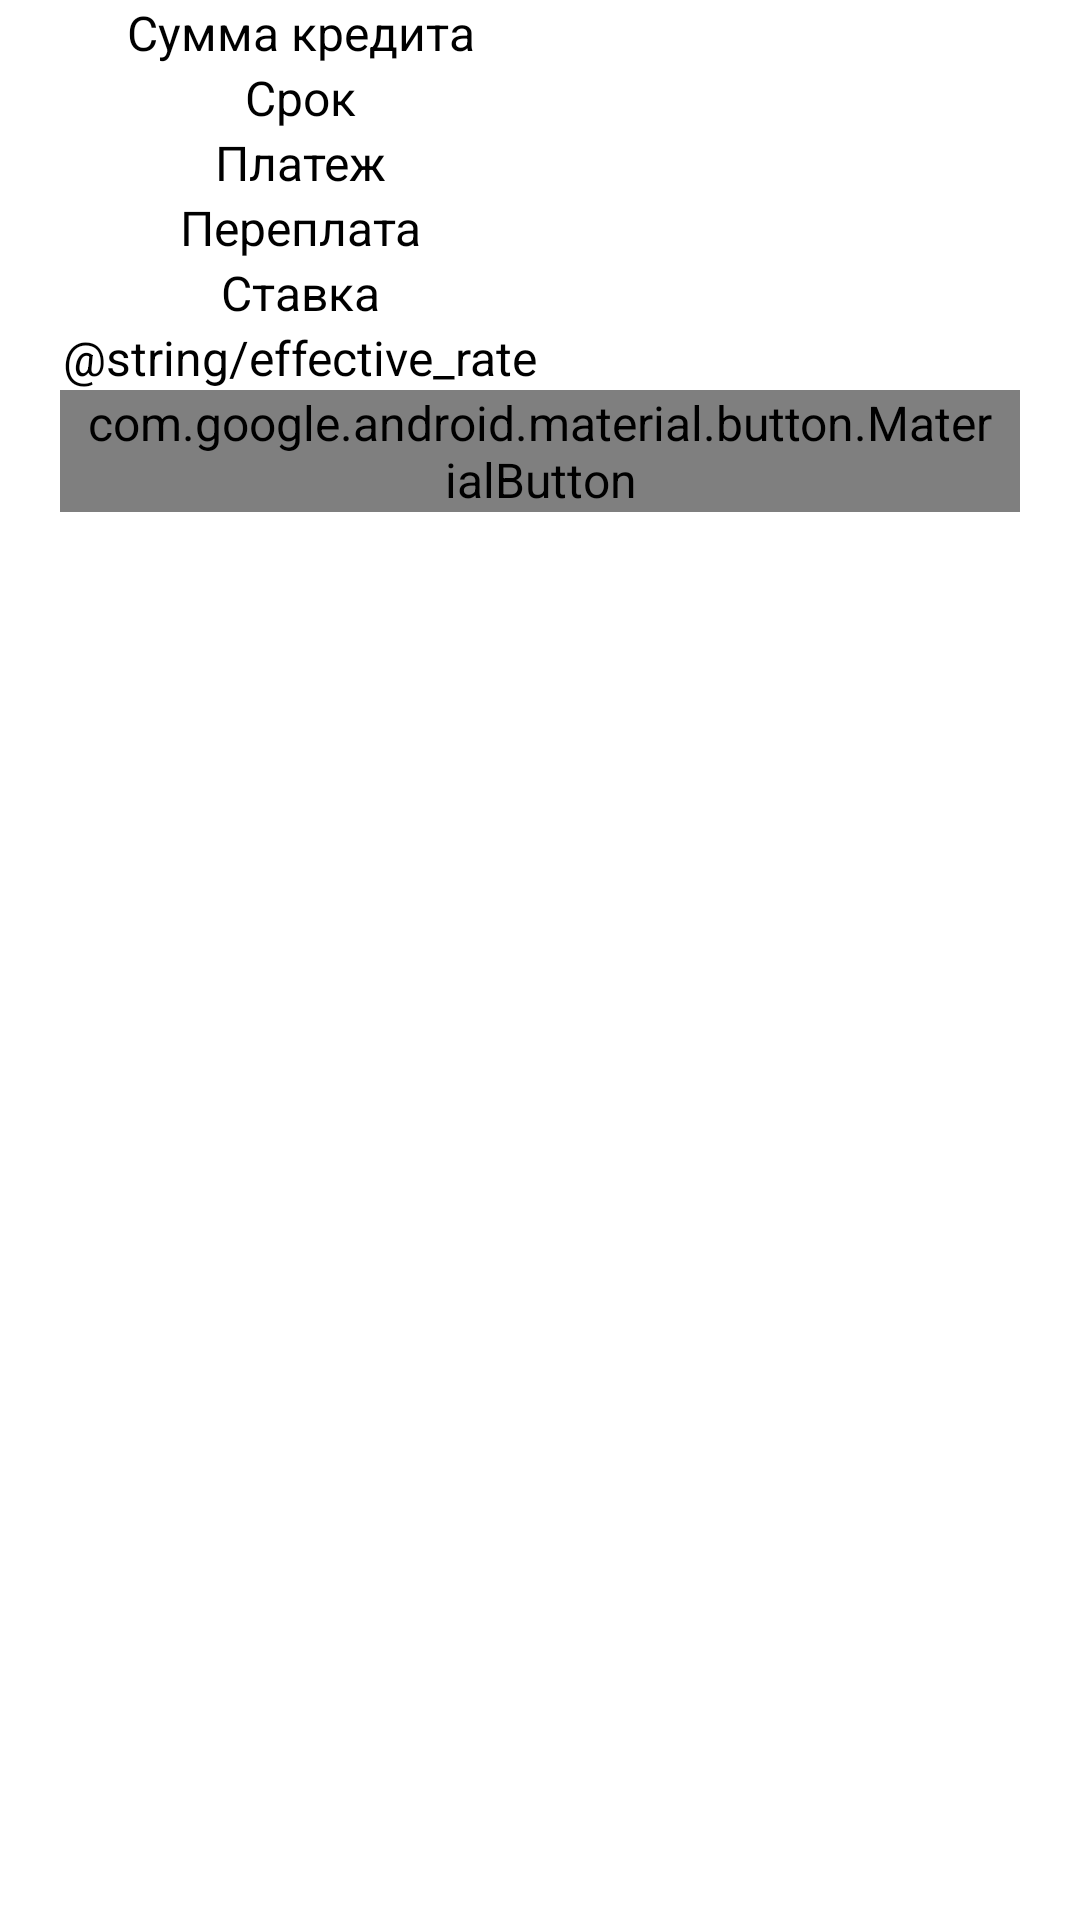

Here is an Android app screen rendered from its layout file. Give the layout XML and the strings, colors and styles it references.
<!-- AndroidManifest.xml: application theme Theme.CreditCalculator -->
<!-- res/layout/schedule_fragment.xml -->
<?xml version="1.0" encoding="utf-8"?>
<androidx.constraintlayout.widget.ConstraintLayout xmlns:android="http://schemas.android.com/apk/res/android"
    xmlns:app="http://schemas.android.com/apk/res-auto"
    xmlns:tools="http://schemas.android.com/tools"
    android:layout_width="match_parent"
    android:layout_height="match_parent">

    <androidx.appcompat.widget.LinearLayoutCompat
        android:layout_width="match_parent"
        android:layout_height="match_parent"
        android:orientation="vertical">

        <include
            android:id="@+id/header"
            layout="@layout/schedule_fragment_recycler_header"
            android:paddingTop="@dimen/recycler_padding_top"
            android:paddingBottom="@dimen/recycler_padding_top" />

        <androidx.core.widget.NestedScrollView
            android:id="@+id/scroll_view"
            android:layout_width="match_parent"
            android:layout_height="match_parent">

            <androidx.recyclerview.widget.RecyclerView
                android:id="@+id/scheduleFragmentRecyclerView"
                android:layout_width="match_parent"
                android:layout_height="wrap_content"
                android:paddingTop="@dimen/recycler_padding_top"
                android:paddingBottom="@dimen/recycler_padding_top"
                app:layoutManager="androidx.recyclerview.widget.LinearLayoutManager"
                tools:layout="@layout/schedule_fragment_recycler_main_item" />
        </androidx.core.widget.NestedScrollView>
    </androidx.appcompat.widget.LinearLayoutCompat>

    <com.google.android.material.textview.MaterialTextView
        android:id="@+id/schedule_text_view"
        android:layout_width="wrap_content"
        android:layout_height="wrap_content"
        app:layout_constraintBottom_toTopOf="@+id/schedule_image_button"
        app:layout_constraintEnd_toEndOf="parent"
        app:layout_constraintStart_toStartOf="parent"
        app:layout_constraintTop_toTopOf="parent"
        app:layout_constraintVertical_chainStyle="packed" />

    <androidx.appcompat.widget.AppCompatImageButton
        android:id="@+id/schedule_image_button"
        android:layout_width="wrap_content"
        android:layout_height="wrap_content"
        android:visibility="gone"
        app:layout_constraintBottom_toBottomOf="parent"
        app:layout_constraintEnd_toEndOf="parent"
        app:layout_constraintStart_toStartOf="parent"
        app:layout_constraintTop_toBottomOf="@+id/schedule_text_view" />

    <include
        android:id="@+id/fab_layout"
        layout="@layout/fab" />
</androidx.constraintlayout.widget.ConstraintLayout>
<!-- res/layout/schedule_fragment_recycler_header.xml (included above) -->
<?xml version="1.0" encoding="utf-8"?>
<androidx.appcompat.widget.LinearLayoutCompat xmlns:android="http://schemas.android.com/apk/res/android"
    android:id="@+id/scheduleRecyclerViewHeader"
    android:layout_width="match_parent"
    android:layout_height="wrap_content"
    android:background="@color/white"
    android:orientation="vertical"
    android:paddingStart="@dimen/recycler_padding"
    android:paddingEnd="@dimen/recycler_padding"
    android:stateListAnimator="@animator/header_elevation"
    android:theme="@style/CreditCalculator.RecycleTextView">

    <androidx.appcompat.widget.LinearLayoutCompat
        android:layout_width="match_parent"
        android:layout_height="wrap_content"
        android:orientation="horizontal">

        <androidx.appcompat.widget.LinearLayoutCompat
            android:layout_width="0dp"
            android:layout_height="wrap_content"
            android:layout_gravity="center_vertical"
            android:layout_weight="1"
            android:orientation="vertical">

            <androidx.appcompat.widget.AppCompatTextView
                android:layout_width="match_parent"
                android:layout_height="wrap_content"
                android:gravity="center_horizontal"
                android:text="@string/credit_amount" />

            <androidx.appcompat.widget.AppCompatTextView
                android:layout_width="match_parent"
                android:layout_height="wrap_content"
                android:gravity="center_horizontal"
                android:text="@string/loan_term" />

            <androidx.appcompat.widget.AppCompatTextView
                android:layout_width="match_parent"
                android:layout_height="wrap_content"
                android:gravity="center_horizontal"
                android:text="@string/payment" />

            <androidx.appcompat.widget.AppCompatTextView
                android:layout_width="match_parent"
                android:layout_height="wrap_content"
                android:gravity="center_horizontal"
                android:text="@string/overpayment" />

            <androidx.appcompat.widget.AppCompatTextView
                android:layout_width="match_parent"
                android:layout_height="wrap_content"
                android:gravity="center_horizontal"
                android:text="@string/rate" />

            <androidx.appcompat.widget.AppCompatTextView
                android:layout_width="match_parent"
                android:layout_height="wrap_content"
                android:gravity="center_horizontal"
                android:text="@string/effective_rate" />


        </androidx.appcompat.widget.LinearLayoutCompat>

        <androidx.appcompat.widget.LinearLayoutCompat
            android:layout_width="0dp"
            android:layout_height="match_parent"
            android:layout_weight="1"
            android:orientation="vertical">

            <androidx.appcompat.widget.AppCompatTextView
                android:id="@+id/credit_amount"
                android:layout_width="match_parent"
                android:layout_height="wrap_content"
                android:gravity="center_horizontal" />

            <androidx.appcompat.widget.AppCompatTextView
                android:id="@+id/loan_term"
                android:layout_width="match_parent"
                android:layout_height="wrap_content"
                android:gravity="center_horizontal" />

            <androidx.appcompat.widget.AppCompatTextView
                android:id="@+id/payment"
                android:layout_width="match_parent"
                android:layout_height="wrap_content"
                android:gravity="center_horizontal" />

            <androidx.appcompat.widget.AppCompatTextView
                android:id="@+id/over_payment"
                android:layout_width="match_parent"
                android:layout_height="wrap_content"
                android:gravity="center_horizontal" />

            <androidx.appcompat.widget.AppCompatTextView
                android:id="@+id/rate"
                android:layout_width="match_parent"
                android:layout_height="wrap_content"
                android:gravity="center_horizontal" />

            <androidx.appcompat.widget.AppCompatTextView
                android:id="@+id/effective_rate"
                android:layout_width="match_parent"
                android:layout_height="wrap_content"
                android:gravity="center_horizontal" />
        </androidx.appcompat.widget.LinearLayoutCompat>
    </androidx.appcompat.widget.LinearLayoutCompat>

    <com.google.android.material.button.MaterialButton
        android:id="@+id/details"
        style="@style/Widget.MaterialComponents.Button.TextButton"
        android:layout_width="wrap_content"
        android:layout_height="wrap_content"
        android:layout_gravity="end"
        android:text="@string/details"
        android:textAllCaps="false" />
</androidx.appcompat.widget.LinearLayoutCompat>
<!-- res/layout/schedule_fragment_recycler_main_item.xml (included above) -->
<?xml version="1.0" encoding="utf-8"?>
<androidx.appcompat.widget.LinearLayoutCompat xmlns:android="http://schemas.android.com/apk/res/android"
    xmlns:tools="http://schemas.android.com/tools"
    android:id="@+id/scheduleRecyclerViewItem"
    android:layout_width="match_parent"
    android:layout_height="wrap_content"
    android:layout_marginStart="@dimen/recycler_padding"
    android:layout_marginEnd="@dimen/recycler_padding"
    android:orientation="horizontal"
    android:paddingTop="@dimen/recycler_padding_top"
    android:theme="@style/CreditCalculator.RecycleTextView">

    <androidx.appcompat.widget.AppCompatTextView
        android:id="@+id/number"
        android:layout_width="wrap_content"
        android:layout_height="wrap_content"
        android:background="@drawable/recycle_item_circle"
        android:gravity="center"
        android:textStyle="bold"
        tools:text="1" />

    <androidx.appcompat.widget.AppCompatTextView
        android:id="@+id/date"
        android:layout_width="0dp"
        android:layout_height="wrap_content"
        android:layout_gravity="center_vertical"
        android:layout_marginStart="@dimen/recycler_padding"
        android:layout_marginEnd="@dimen/recycler_padding"
        android:layout_weight="1.5"
        tools:text="21 сентября 22" />

    <androidx.appcompat.widget.AppCompatTextView
        android:id="@+id/mainDebt"
        android:layout_width="0dp"
        android:layout_height="0dp"
        android:visibility="gone" />

    <androidx.appcompat.widget.AppCompatTextView
        android:id="@+id/percent"
        android:layout_width="0dp"
        android:layout_height="0dp"
        android:visibility="gone" />

    <androidx.appcompat.widget.AppCompatTextView
        android:id="@+id/balance"
        android:layout_width="0dp"
        android:layout_height="wrap_content"
        android:layout_marginStart="@dimen/recycler_padding"
        android:layout_weight="1"
        android:gravity="center_vertical|end"
        tools:ignore="RtlSymmetry"
        tools:text="90 000" />
</androidx.appcompat.widget.LinearLayoutCompat>
<!-- res/layout/fab.xml (included above) -->
<?xml version="1.0" encoding="utf-8"?>
<FrameLayout xmlns:android="http://schemas.android.com/apk/res/android"
    xmlns:app="http://schemas.android.com/apk/res-auto"
    xmlns:tools="http://schemas.android.com/tools"
    android:id="@+id/fab_layout"
    android:layout_width="match_parent"
    android:layout_height="match_parent"
    android:visibility="gone">

    <FrameLayout
        android:id="@+id/transparent_background"
        android:layout_width="match_parent"
        android:layout_height="match_parent"
        android:animateLayoutChanges="true"
        android:background="@color/white"
        android:clickable="false" />

    <androidx.appcompat.widget.LinearLayoutCompat
        android:id="@+id/option_one_container"
        android:layout_width="wrap_content"
        android:layout_height="wrap_content"
        android:layout_gravity="bottom|end"
        android:orientation="horizontal"
        tools:ignore="RtlSymmetry">

        <androidx.appcompat.widget.AppCompatTextView
            android:layout_width="wrap_content"
            android:layout_height="wrap_content"
            android:layout_gravity="center_vertical"
            android:text="@string/save"
            android:textStyle="bold" />

        <com.google.android.material.floatingactionbutton.FloatingActionButton
            android:id="@+id/fab1"
            android:layout_width="wrap_content"
            android:layout_height="wrap_content"
            android:layout_margin="20dp"
            android:contentDescription="@string/save"
            app:fabSize="mini" />
    </androidx.appcompat.widget.LinearLayoutCompat>

    <androidx.appcompat.widget.LinearLayoutCompat
        android:id="@+id/option_two_container"
        android:layout_width="wrap_content"
        android:layout_height="wrap_content"
        android:layout_gravity="bottom|end"
        android:elevation="5dp"
        android:orientation="horizontal"
        tools:ignore="RtlSymmetry">

        <androidx.appcompat.widget.AppCompatTextView
            android:layout_width="wrap_content"
            android:layout_height="wrap_content"
            android:layout_gravity="center_vertical"
            android:backgroundTint="@color/black"
            android:text="@string/details"
            android:textStyle="bold" />

        <com.google.android.material.floatingactionbutton.FloatingActionButton
            android:id="@+id/fab2"
            android:layout_width="wrap_content"
            android:layout_height="wrap_content"
            android:layout_margin="20dp"
            android:contentDescription="@string/details"
            app:fabSize="mini" />
    </androidx.appcompat.widget.LinearLayoutCompat>

    <com.google.android.material.floatingactionbutton.FloatingActionButton
        android:id="@+id/fab"
        android:layout_width="wrap_content"
        android:layout_height="wrap_content"
        android:layout_gravity="bottom|end"
        android:layout_margin="@dimen/fab_margin"
        android:contentDescription="@string/fab_transformation_sheet_behavior"
        android:elevation="5dp"
        android:src="@android:drawable/ic_input_add" />
</FrameLayout>
<!-- resources referenced by this layout -->
<resources>
  <color name="black">#FF000000</color>
  <color name="white">#FFFFFFFF</color>
  <dimen name="fab_margin">16dp</dimen>
  <dimen name="recycler_padding">20dp</dimen>
  <dimen name="recycler_padding_top">5dp</dimen>
  <!-- drawable recycle_item_circle (drawable) -->
  <?xml version="1.0" encoding="utf-8"?>
  <shape xmlns:android="http://schemas.android.com/apk/res/android"
      android:shape="oval">
      <solid android:color="?attr/colorSecondaryVariant" />
  
      <size
          android:width="35dp"
          android:height="35dp" />
  </shape>
  <string name="credit_amount">Сумма кредита</string>
  <string name="details">Подробнее</string>
  <string name="effective_rate">Эффективная ставка</string>
  <string name="loan_term">Срок</string>
  <string name="overpayment">Переплата</string>
  <string name="payment">Платеж</string>
  <string name="rate">Ставка</string>
  <string name="save">Сохранить</string>
  <style name="CreditCalculator.RecycleTextView">
          <item name="android:textSize">16sp</item>
      </style>
  <style name="Theme.CreditCalculator" parent="Theme.MaterialComponents.DayNight.DarkActionBar">
          
          <item name="colorPrimary">@color/purple_200</item>
          <item name="colorPrimaryVariant">@color/purple_700</item>
          <item name="colorOnPrimary">@color/black</item>
          
          <item name="colorSecondary">@color/teal_200</item>
          <item name="colorSecondaryVariant">@color/teal_200</item>
          <item name="colorOnSecondary">@color/black</item>
          
          <item name="android:statusBarColor" tools:targetApi="l">?attr/colorPrimaryVariant</item>
          
      </style>
  <color name="purple_200">#FFBB86FC</color>
  <color name="purple_700">#FF3700B3</color>
  <color name="teal_200">#FF03DAC5</color>
</resources>
